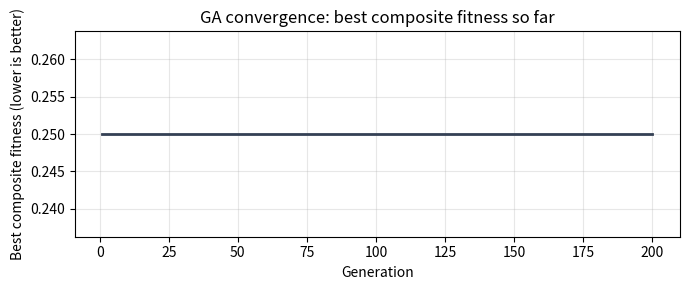
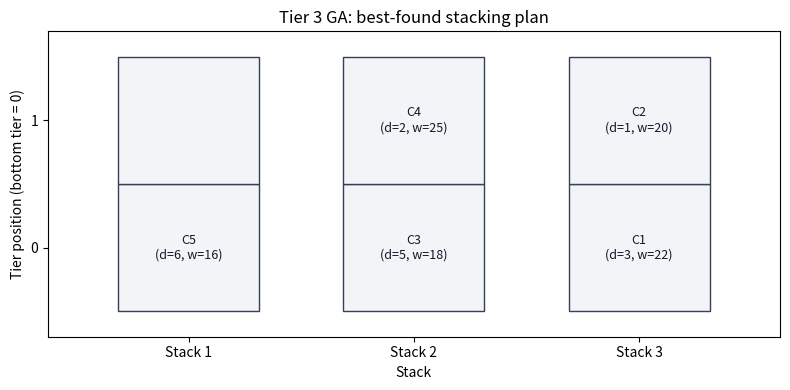
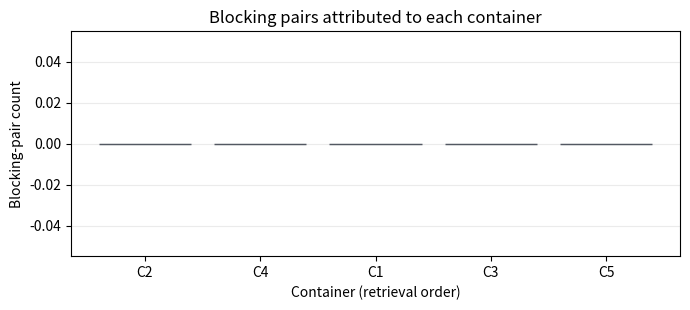
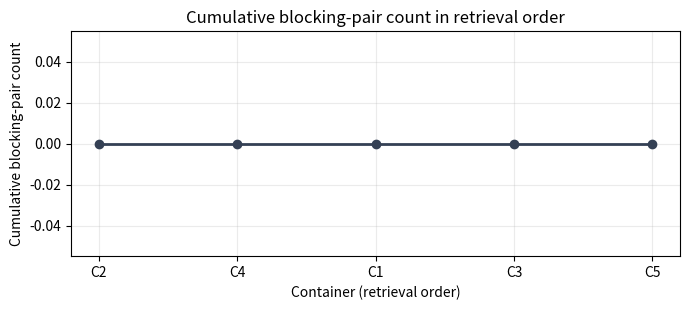

These figures' Python source, in order:
# Dependencies are expected to be available in the Python environment.
from typing import Callable, List, Optional, Tuple

try:
    import numpy as np
    import pandas as pd
    import matplotlib.pyplot as plt
except ImportError as e:
    raise ImportError(
        "Missing dependency. Install numpy, pandas, and matplotlib in your Python environment."
    ) from e

# A fixed seed makes the stochastic GA run reproducible in the same environment.
rng = np.random.default_rng(42)

print("Dependencies imported successfully.")

# Example data: list order is the arrival order.
containers = [
    {"id": "C1", "d": 3, "w": 22},
    {"id": "C2", "d": 1, "w": 20},
    {"id": "C3", "d": 5, "w": 18},
    {"id": "C4", "d": 2, "w": 25},
    {"id": "C5", "d": 6, "w": 16},
]

NUM_STACKS = 3
MAX_TIERS = 2

# Lookups make container attributes explicit inputs to model calculations.
cid_to_d = {container["id"]: container["d"] for container in containers}
cid_to_w = {container["id"]: container["w"] for container in containers}
arrival_order = [container["id"] for container in containers]

assert len(arrival_order) <= NUM_STACKS * MAX_TIERS
assert len(set(arrival_order)) == len(arrival_order)

arrival_order

def count_blocking_pairs_in_stack(
    stack_bottom_to_top: List[str], departure_times: dict
) -> int:
    """Count lower-upper pairs in which the lower container departs first."""
    reshuffles = 0
    for lower_idx in range(len(stack_bottom_to_top)):
        for upper_idx in range(lower_idx + 1, len(stack_bottom_to_top)):
            lower = stack_bottom_to_top[lower_idx]
            upper = stack_bottom_to_top[upper_idx]
            if departure_times[lower] < departure_times[upper]:
                reshuffles += 1
    return reshuffles


def count_total_reshuffles(
    stack_config: List[List[str]], departure_times: dict
) -> int:
    """Sum the pairwise blocking proxy over all stacks."""
    return sum(
        count_blocking_pairs_in_stack(stack, departure_times)
        for stack in stack_config
    )


# In this stack, C1 is above C2 and departs later, so C2 is not blocked by C1.
count_total_reshuffles([["C2", "C1"], [], []], cid_to_d)

def decode_chromosome(
    chromosome: List[int],
    arrival_order: List[str],
    num_stacks: int,
    max_tiers: int,
) -> List[List[str]]:
    """Decode preferred stack indices into a feasible stack configuration."""
    if len(chromosome) != len(arrival_order):
        raise ValueError("The chromosome must contain one gene per container.")
    if len(arrival_order) > num_stacks * max_tiers:
        raise ValueError("The stack capacity is insufficient for all containers.")
    if any(not 0 <= int(gene) < num_stacks for gene in chromosome):
        raise ValueError("Every gene must be a valid zero-based stack index.")

    stacks: List[List[str]] = [[] for _ in range(num_stacks)]

    for gene, cid in zip(chromosome, arrival_order):
        preferred = int(gene)

        # Honor the gene whenever possible so that it influences the decoded plan.
        if len(stacks[preferred]) < max_tiers:
            stacks[preferred].append(cid)
            continue

        # A full preferred stack requires a deterministic feasible fallback.
        placed = False
        for stack_idx in range(num_stacks):
            if len(stacks[stack_idx]) < max_tiers:
                stacks[stack_idx].append(cid)
                placed = True
                break

        assert placed, "A feasible placement must exist when total capacity is sufficient."

    return stacks


decode_chromosome([0, 1, 2, 1, 2], arrival_order, NUM_STACKS, MAX_TIERS)

def weight_instability_penalty(
    stack_config: List[List[str]], weights: dict
) -> float:
    """Count adjacent bottom-to-top pairs with a heavier upper container."""
    penalty = 0.0

    for stack in stack_config:
        for idx in range(len(stack) - 1):
            lower = stack[idx]
            upper = stack[idx + 1]
            if weights[upper] > weights[lower]:
                penalty += 1.0

    return penalty


def fitness(
    chromosome: List[int],
    arrival_order: List[str],
    num_stacks: int,
    max_tiers: int,
    departure_times: dict,
    weights: dict,
    weight_penalty_coef: float = 0.25,
) -> float:
    """Evaluate blocking plus the weighted adjacent-pair penalty."""
    config = decode_chromosome(
        chromosome, arrival_order, num_stacks, max_tiers
    )
    reshuffles = count_total_reshuffles(config, departure_times)
    weight_penalty = weight_instability_penalty(config, weights)
    return float(reshuffles) + weight_penalty_coef * weight_penalty


example_chromosome = [0, 1, 2, 1, 2]
example_random_chromosome = rng.integers(
    0, NUM_STACKS, size=len(arrival_order)
).tolist()

fitness(
    example_chromosome,
    arrival_order,
    NUM_STACKS,
    MAX_TIERS,
    cid_to_d,
    cid_to_w,
), fitness(
    example_random_chromosome,
    arrival_order,
    NUM_STACKS,
    MAX_TIERS,
    cid_to_d,
    cid_to_w,
)

def random_chromosome(
    arrival_order: List[str], num_stacks: int, rng: np.random.Generator
) -> List[int]:
    """Sample one preferred-stack gene for each arriving container."""
    return rng.integers(0, num_stacks, size=len(arrival_order)).tolist()


def tournament_select(
    pop: List[List[int]],
    fitness_function: Callable[[List[int]], float],
    rng: np.random.Generator,
    k: int = 3,
) -> List[int]:
    """Return the lowest-fitness individual among k sampled candidates."""
    if not 1 <= k <= len(pop):
        raise ValueError("Tournament size must be between 1 and population size.")

    indices = rng.choice(len(pop), size=k, replace=False)
    best = min((pop[int(idx)] for idx in indices), key=fitness_function)
    return best


def crossover(
    p1: List[int], p2: List[int], rng: np.random.Generator
) -> Tuple[List[int], List[int]]:
    """Create two children by exchanging parent suffixes at one cut point."""
    if len(p1) != len(p2) or len(p1) < 2:
        raise ValueError("Parents must have equal length of at least two genes.")

    point = int(rng.integers(1, len(p1)))
    child1 = p1[:point] + p2[point:]
    child2 = p2[:point] + p1[point:]
    return child1, child2


def mutate(
    chromosome: List[int],
    num_stacks: int,
    rng: np.random.Generator,
    rate: float = 0.10,
) -> List[int]:
    """Replace each gene independently with the given mutation probability."""
    if not 0.0 <= rate <= 1.0:
        raise ValueError("Mutation rate must be between 0 and 1.")

    mutated = chromosome.copy()
    for idx in range(len(mutated)):
        if rng.random() < rate:
            mutated[idx] = int(rng.integers(0, num_stacks))
    return mutated


def run_ga(
    arrival_order: List[str],
    num_stacks: int,
    max_tiers: int,
    departure_times: dict,
    weights: dict,
    rng: np.random.Generator,
    pop_size: int = 60,
    generations: int = 200,
    elite: int = 4,
    crossover_rate: float = 0.8,
    mutation_rate: float = 0.10,
) -> Tuple[List[int], float, List[float]]:
    """Run the population-based search and return its best candidate and history."""
    if pop_size < 2 or not 1 <= elite <= pop_size:
        raise ValueError("Population size and elite count are inconsistent.")
    if generations < 1:
        raise ValueError("At least one generation is required.")
    if not 0.0 <= crossover_rate <= 1.0:
        raise ValueError("Crossover rate must be between 0 and 1.")

    def evaluate(chromosome: List[int]) -> float:
        return fitness(
            chromosome,
            arrival_order,
            num_stacks,
            max_tiers,
            departure_times,
            weights,
        )

    pop = [
        random_chromosome(arrival_order, num_stacks, rng)
        for _ in range(pop_size)
    ]
    best_val = float("inf")
    best_chrom = None
    history_best = []

    for _ in range(generations):
        scored = [(evaluate(chromosome), chromosome) for chromosome in pop]
        scored.sort(key=lambda item: item[0])

        if scored[0][0] < best_val:
            best_val = float(scored[0][0])
            best_chrom = scored[0][1].copy()

        history_best.append(best_val)

        # Elitism retains the top candidates without altering their genes.
        new_pop = [chromosome.copy() for _, chromosome in scored[:elite]]

        while len(new_pop) < pop_size:
            parent1 = tournament_select(pop, evaluate, rng)
            parent2 = tournament_select(pop, evaluate, rng)

            if rng.random() < crossover_rate:
                child1, child2 = crossover(parent1, parent2, rng)
            else:
                child1, child2 = parent1.copy(), parent2.copy()

            child1 = mutate(child1, num_stacks, rng, rate=mutation_rate)
            child2 = mutate(child2, num_stacks, rng, rate=mutation_rate)
            new_pop.extend([child1, child2])

        pop = new_pop[:pop_size]

    assert best_chrom is not None
    return best_chrom, best_val, history_best


best_chrom, best_obj, history_best = run_ga(
    arrival_order=arrival_order,
    num_stacks=NUM_STACKS,
    max_tiers=MAX_TIERS,
    departure_times=cid_to_d,
    weights=cid_to_w,
    rng=rng,
)

print("Best chromosome:", best_chrom)
print("Best composite fitness:", best_obj)
print(
    "Decoded stack configuration:",
    decode_chromosome(best_chrom, arrival_order, NUM_STACKS, MAX_TIERS),
)

generation_numbers = np.arange(1, len(history_best) + 1)

plt.figure(figsize=(7, 3))
plt.plot(generation_numbers, history_best, linewidth=2, color="#344054")
plt.title("GA convergence: best composite fitness so far")
plt.xlabel("Generation")
plt.ylabel("Best composite fitness (lower is better)")
plt.grid(True, alpha=0.3)
plt.tight_layout()
plt.show()

best_config = decode_chromosome(
    best_chrom, arrival_order, NUM_STACKS, MAX_TIERS
)


def blocking_pairs(
    stack_config: List[List[str]], departure_times: dict
) -> pd.DataFrame:
    """Return one row for each lower-upper blocking relationship."""
    pairs = []
    for stack_idx, stack in enumerate(stack_config, start=1):
        for lower_idx in range(len(stack)):
            for upper_idx in range(lower_idx + 1, len(stack)):
                lower = stack[lower_idx]
                upper = stack[upper_idx]
                if departure_times[lower] < departure_times[upper]:
                    pairs.append(
                        {
                            "stack": stack_idx,
                            "lower": lower,
                            "upper": upper,
                            "lower_departure": departure_times[lower],
                            "upper_departure": departure_times[upper],
                        }
                    )
    return pd.DataFrame(
        pairs,
        columns=[
            "stack",
            "lower",
            "upper",
            "lower_departure",
            "upper_departure",
        ],
    )


blocking_df = blocking_pairs(best_config, cid_to_d)

print("Best decoded configuration:", best_config)
print("Blocking pairs (pairwise reshuffle proxy):", len(blocking_df))

blocking_df

fig, ax = plt.subplots(figsize=(8, 4))

stack_width = 1.0
cell_height = 1.0
x_gap = 0.6
stack_x = {
    stack_idx: (stack_idx - 1) * (stack_width + x_gap)
    for stack_idx in range(1, NUM_STACKS + 1)
}

# Draw every capacity position so that occupied and empty tiers are visible.
for stack_idx in range(1, NUM_STACKS + 1):
    x0 = stack_x[stack_idx]
    for tier in range(MAX_TIERS):
        y0 = tier * cell_height
        rect = plt.Rectangle(
            (x0, y0),
            stack_width,
            cell_height,
            facecolor="#F2F4F7",
            edgecolor="#344054",
        )
        ax.add_patch(rect)

for stack_idx, stack in enumerate(best_config, start=1):
    x0 = stack_x[stack_idx]
    for tier, cid in enumerate(stack):
        y0 = tier * cell_height
        ax.text(
            x0 + stack_width / 2,
            y0 + cell_height / 2,
            f"{cid}\n(d={cid_to_d[cid]}, w={cid_to_w[cid]})",
            ha="center",
            va="center",
            fontsize=9,
            color="#101828",
        )

# Point from the upper blocker down to the lower container it obstructs.
for _, row in blocking_df.iterrows():
    stack_idx = int(row["stack"])
    stack = best_config[stack_idx - 1]
    lower_tier = stack.index(row["lower"])
    upper_tier = stack.index(row["upper"])
    x = stack_x[stack_idx] + stack_width / 2
    y_lower = lower_tier * cell_height + cell_height / 2
    y_upper = upper_tier * cell_height + cell_height / 2
    ax.annotate(
        "",
        xy=(x, y_lower),
        xytext=(x, y_upper),
        arrowprops={"arrowstyle": "->", "linewidth": 2, "color": "#F97066"},
    )

ax.set_title("Tier 3 GA: best-found stacking plan")
ax.set_xlabel("Stack")
ax.set_ylabel("Tier position (bottom tier = 0)")
ax.set_xticks(
    [stack_x[stack_idx] + stack_width / 2 for stack_idx in range(1, NUM_STACKS + 1)]
)
ax.set_xticklabels([f"Stack {stack_idx}" for stack_idx in range(1, NUM_STACKS + 1)])
ax.set_yticks(
    [tier * cell_height + cell_height / 2 for tier in range(MAX_TIERS)]
)
ax.set_yticklabels([str(tier) for tier in range(MAX_TIERS)])
ax.set_xlim(-0.5, stack_x[NUM_STACKS] + stack_width + 0.5)
ax.set_ylim(-0.2, MAX_TIERS * cell_height + 0.2)
plt.tight_layout()
plt.show()

# Attribute each counted blocking pair to the lower container it obstructs.
block_counts = {container["id"]: 0 for container in containers}
for _, row in blocking_df.iterrows():
    block_counts[row["lower"]] += 1

# Retrieval order is increasing departure time.
retrieve_order = sorted(
    [container["id"] for container in containers],
    key=lambda cid: cid_to_d[cid],
)
pairs_per_container = [block_counts[cid] for cid in retrieve_order]

plt.figure(figsize=(7, 3.2))
plt.bar(
    retrieve_order,
    pairs_per_container,
    color="#2E90FA",
    edgecolor="#101828",
    alpha=0.85,
)
plt.title("Blocking pairs attributed to each container")
plt.xlabel("Container (retrieval order)")
plt.ylabel("Blocking-pair count")
plt.grid(True, axis="y", alpha=0.25)
plt.tight_layout()
plt.show()

cumulative_pairs = np.cumsum(pairs_per_container)
plt.figure(figsize=(7, 3.2))
plt.plot(
    retrieve_order,
    cumulative_pairs,
    marker="o",
    linewidth=2,
    color="#344054",
)
plt.title("Cumulative blocking-pair count in retrieval order")
plt.xlabel("Container (retrieval order)")
plt.ylabel("Cumulative blocking-pair count")
plt.grid(True, alpha=0.25)
plt.tight_layout()
plt.show()

pd.DataFrame(
    {
        "container": retrieve_order,
        "departure_time": [cid_to_d[cid] for cid in retrieve_order],
        "blocking_pairs_attributed": pairs_per_container,
    }
)

import itertools


def apply_choice_sequence(
    choice_seq: Tuple[int, ...],
    arrival_order: List[str],
    num_stacks: int,
    max_tiers: int,
) -> Optional[List[List[str]]]:
    """Build a configuration, returning None when a selected stack is full."""
    if len(choice_seq) != len(arrival_order):
        raise ValueError("The choice sequence must contain one choice per container.")

    stacks: List[List[str]] = [[] for _ in range(num_stacks)]
    for cid, stack_idx in zip(arrival_order, choice_seq):
        if not 0 <= stack_idx < num_stacks:
            raise ValueError("Every choice must be a valid zero-based stack index.")
        if len(stacks[stack_idx]) >= max_tiers:
            return None
        stacks[stack_idx].append(cid)
    return stacks


all_choice_sequences = itertools.product(
    range(NUM_STACKS), repeat=len(arrival_order)
)

opt_resh = None
opt_cfg = None

for sequence in all_choice_sequences:
    config = apply_choice_sequence(
        sequence, arrival_order, NUM_STACKS, MAX_TIERS
    )
    if config is None:
        continue

    reshuffles = count_total_reshuffles(config, cid_to_d)
    if opt_resh is None or reshuffles < opt_resh:
        opt_resh = reshuffles
        opt_cfg = config

assert opt_resh is not None
assert opt_cfg is not None

best_resh_ga = count_total_reshuffles(best_config, cid_to_d)
blocking_gap = best_resh_ga - opt_resh
assert blocking_gap >= 0

print("Minimum blocking-pair count (exact):", opt_resh)
print("GA blocking-pair count:", best_resh_ga)
print("GA gap on blocking-pair count:", blocking_gap)
print("One configuration attaining the minimum:", opt_cfg)
